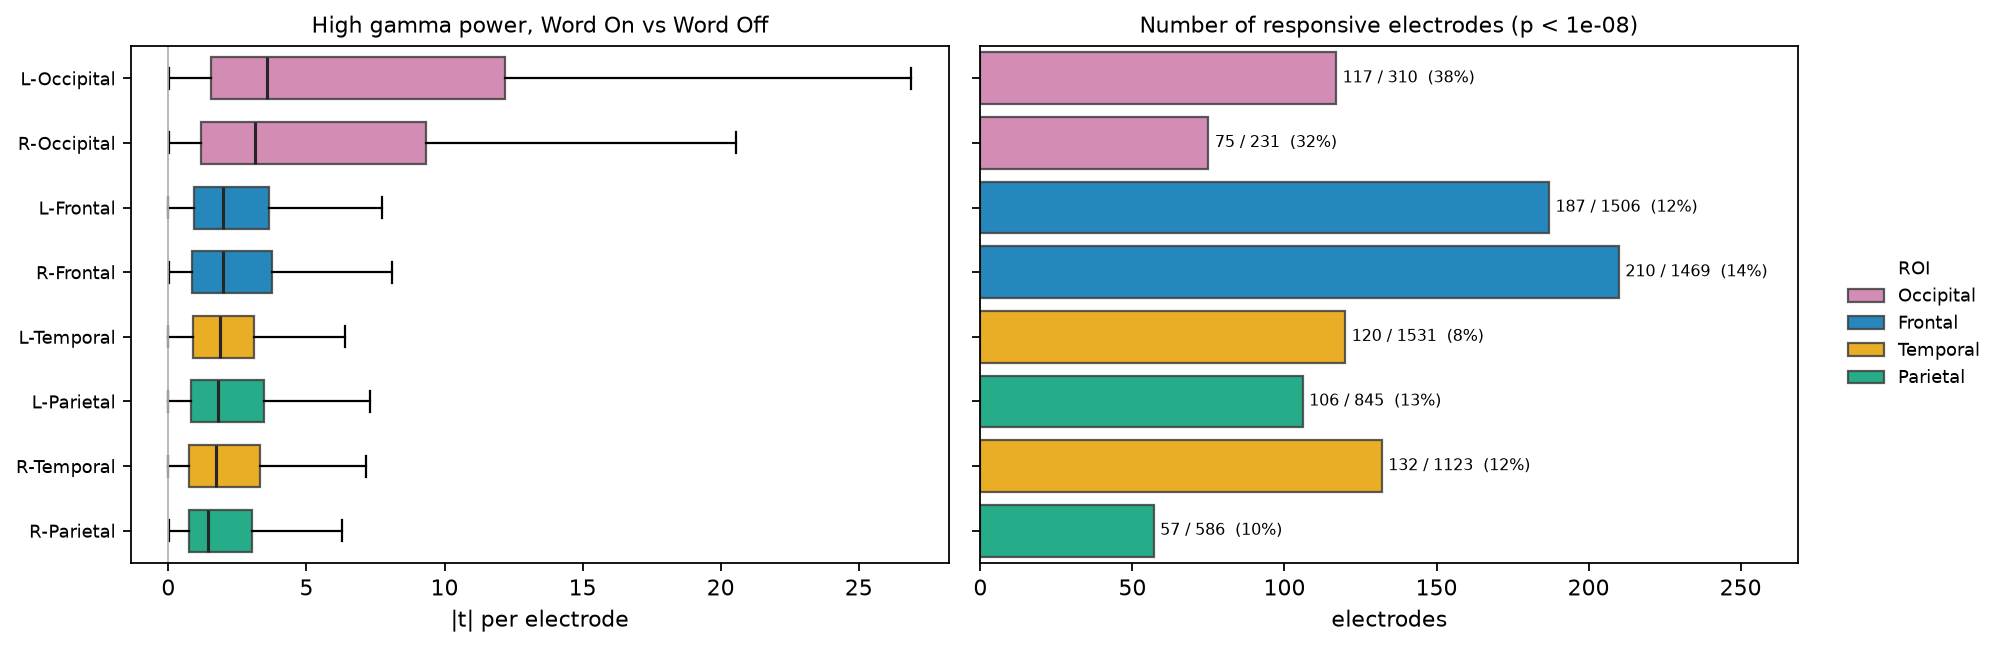

The file beside this chart, header and first rows:
grp, n_elec, n_responsive, pct_responsive, mean_abs_t, median_abs_t, pct_enhanced_of_responders, roi
L-occipital, 310, 117, 37.74, 10.87, 3.574, 99.15, L-occipital
R-occipital, 231, 75, 32.47, 10.65, 3.125, 82.67, R-occipital
L-frontal, 1506, 187, 12.42, 3.054, 1.979, 52.41, L-frontal
R-frontal, 1469, 210, 14.3, 3.135, 1.966, 36.67, R-frontal
L-temporal, 1531, 120, 7.838, 2.821, 1.859, 70.83, L-temporal
L-parietal, 845, 106, 12.54, 2.902, 1.816, 65.09, L-parietal
R-temporal, 1123, 132, 11.75, 2.543, 1.732, 41.67, R-temporal
R-parietal, 586, 57, 9.727, 2.67, 1.454, 43.86, R-parietal
